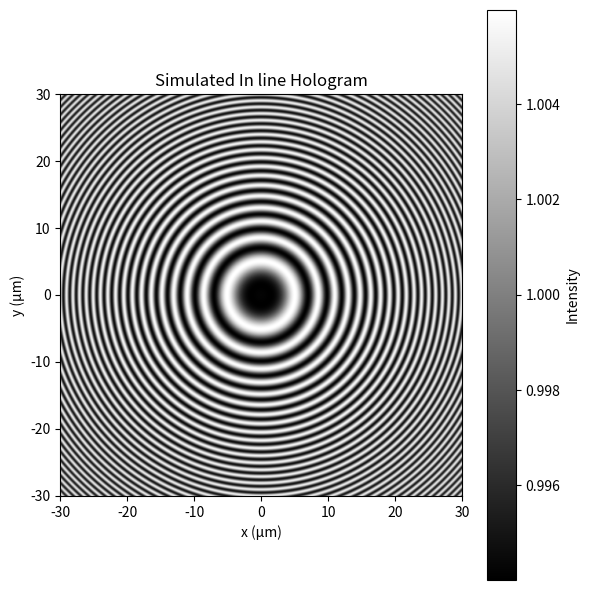

This chart was generated by the following Python code:
import numpy as np
import matplotlib.pyplot as plt

# ----------------------------
# Physical parameters
# ----------------------------
lambda0 = 0.632     # wavelength in microns (HeNe)
n_medium = 1.333    # refractive index of medium (water)
k = 2 * np.pi * n_medium / lambda0

z_particle = 50.0     # particle distance from camera plane (microns)
A = 0.15              # scattering strength (dimensionless)

# ----------------------------
# Camera / image plane
# ----------------------------
N = 512             # pixels per side
fov = 60.0            # field of view in microns

x = np.linspace(-fov/2, fov/2, N)
X, Y = np.meshgrid(x, x)

# Distance from particle to each pixel
r = np.sqrt(X**2 + Y**2 + z_particle**2)

print(X,Y)
print(r)
# ----------------------------
# Optical fields
# ----------------------------
E0 = np.ones_like(r, dtype=complex)      # reference (collimated beam)
Es = A * np.exp(1j * k * r) / r           # scattered spherical wave

# ----------------------------
# Hologram intensity
# ----------------------------
I = np.abs(E0 + Es)**2

# ----------------------------
# Plot
# ----------------------------
plt.figure(figsize=(6, 6))
plt.imshow(I, extent=[-fov/2, fov/2, -fov/2, fov/2], cmap='gray')
plt.xlabel('x (µm)')
plt.ylabel('y (µm)')
plt.title('Simulated In line Hologram')
plt.colorbar(label='Intensity')
plt.tight_layout()
plt.show()
